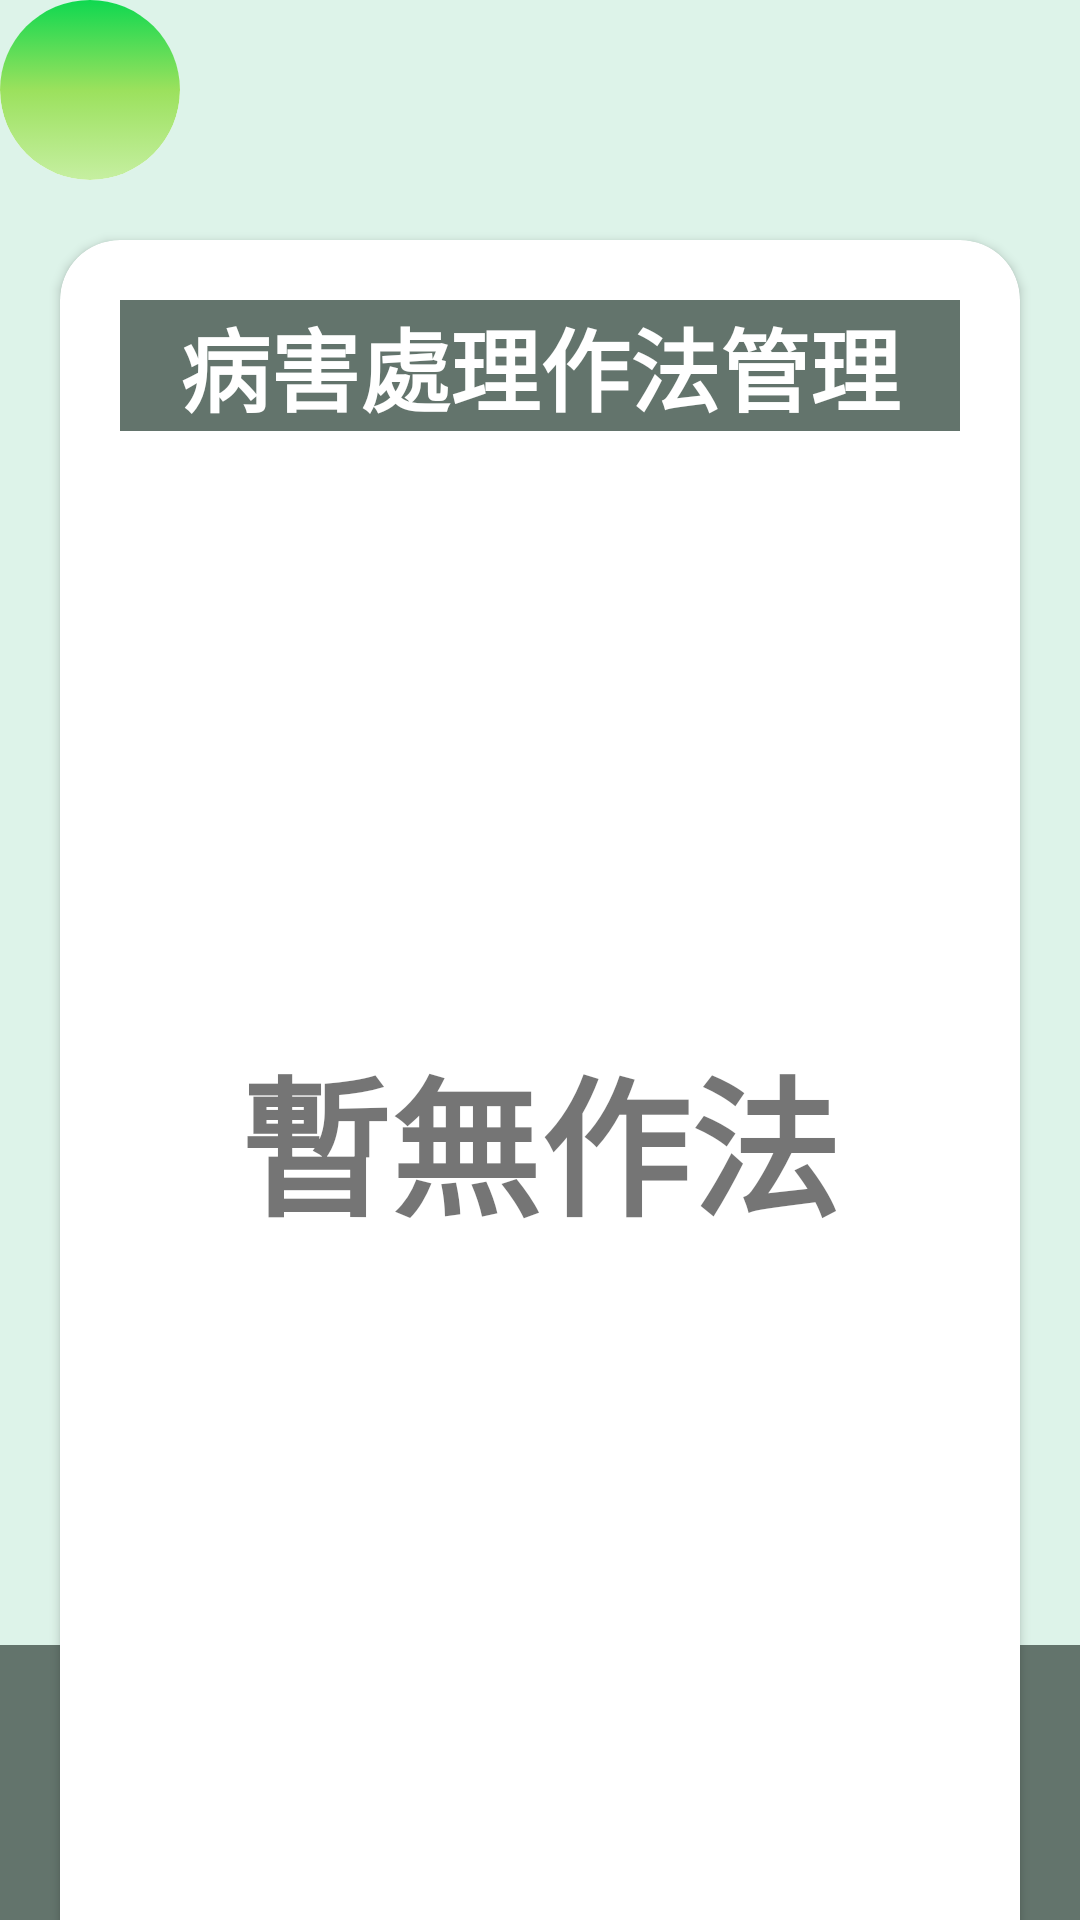

Android layout source for this screen:
<!-- AndroidManifest.xml: application theme Theme.Project5 -->
<!-- res/layout/method.xml -->
<?xml version="1.0" encoding="utf-8"?>
<androidx.constraintlayout.widget.ConstraintLayout xmlns:android="http://schemas.android.com/apk/res/android"
    xmlns:app="http://schemas.android.com/apk/res-auto"
    xmlns:tools="http://schemas.android.com/tools"
    android:layout_width="match_parent"
    android:layout_height="match_parent"
    tools:context=".method">

    <TextView
        android:id="@+id/result"
        android:layout_width="match_parent"
        android:layout_height="150dp"
        android:layout_marginBottom="-600dp"
        app:layout_constraintBottom_toTopOf="@+id/linearLayout"
        app:layout_constraintEnd_toEndOf="parent"
        app:layout_constraintStart_toStartOf="parent"
        tools:ignore="MissingConstraints"
        android:gravity="center"
        android:textStyle="bold"
        android:textSize="30sp"
        android:text=""/>

    <LinearLayout
        android:id="@+id/linearLayout"
        android:layout_width="match_parent"
        android:layout_height="match_parent"
        android:orientation="vertical">


        <TextView
            android:layout_width="match_parent"
            android:layout_height="0dp"
            android:layout_weight="6"
            android:background="@color/light_green"
            android:textSize="24sp"
            app:layout_constraintBaseline_toBaselineOf="@+id/textView4"
            app:layout_constraintStart_toStartOf="@+id/textView4" />



        <TextView
            android:layout_width="match_parent"
            android:layout_height="0dp"
            android:layout_weight="1"
            android:background="@color/dark_green"
            android:textSize="24sp"
            app:layout_constraintBaseline_toBaselineOf="@+id/textView4"
            app:layout_constraintStart_toStartOf="@+id/textView4" />

    </LinearLayout>
    
    <androidx.cardview.widget.CardView
        android:id="@+id/cardView2"
        android:layout_width="60dp"
        android:layout_height="60dp"
        android:clickable="true"
        android:foreground="?attr/selectableItemBackground"
        app:cardCornerRadius="100dp"
        app:cardElevation="0dp"
        app:layout_constraintStart_toStartOf="parent"
        app:layout_constraintTop_toTopOf="parent"
        android:focusable="true">

        <ImageView
            android:id="@+id/home"
            android:layout_width="match_parent"
            android:layout_height="match_parent"
            android:background="@drawable/draw"
            android:src="@drawable/home" />
    </androidx.cardview.widget.CardView>



    <LinearLayout
        app:layout_constraintTop_toBottomOf="@id/cardView2"
        android:layout_width="match_parent"
        android:layout_height="wrap_content"
        android:orientation="vertical">
        <androidx.cardview.widget.CardView
            android:layout_width="match_parent"
            android:layout_height="600dp"
            android:layout_below="@id/textview"
            android:layout_margin="20dp"
            app:cardCornerRadius="20dp"
            app:layout_constraintBottom_toBottomOf="parent"
            app:layout_constraintEnd_toEndOf="parent"
            app:layout_constraintStart_toStartOf="parent"
            app:cardBackgroundColor="@color/white">
            <TextView
                android:id="@+id/nomethod"
                android:layout_width="wrap_content"
                android:layout_height="wrap_content"
                android:text="暫無作法"
                android:textStyle="bold"
                android:textSize="50sp"
                android:layout_gravity="center"/>
    <RelativeLayout
        android:layout_width="match_parent"
        android:layout_height="match_parent">

        <TextView
            android:id="@+id/textview"
            android:layout_width="match_parent"
            android:layout_height="wrap_content"
            android:layout_marginStart="20dp"
            android:layout_marginTop="20dp"
            android:layout_marginEnd="20dp"
            android:layout_marginBottom="20dp"
            android:background="#63746c"
            android:gravity="center"
            android:text="病害處理作法管理"
            android:textColor="@color/white"
            android:textSize="30sp"
            android:textStyle="bold" />

                    <ScrollView
                        android:layout_below="@id/textview"
                        android:layout_width="match_parent"
                        android:layout_height="match_parent">
                    <LinearLayout
                        android:id="@+id/linearLayout2"
                        android:layout_width="match_parent"
                        android:layout_height="match_parent"
                        android:orientation="vertical">

                    <RelativeLayout
                        android:id="@+id/relativelayout"
                        android:layout_width="match_parent"
                        android:layout_height="match_parent">
                        <TextView
                            android:layout_width="match_parent"
                            android:layout_height="20dp"/>





                    </RelativeLayout>
                    </LinearLayout>

                    </ScrollView>


    </RelativeLayout>
        </androidx.cardview.widget.CardView>
    </LinearLayout>





</androidx.constraintlayout.widget.ConstraintLayout>
<!-- resources referenced by this layout -->
<resources>
  <color name="dark_green">#63746c</color>
  <color name="light_green">#ddf3e9</color>
  <color name="white">#FFFFFFFF</color>
  <!-- drawable draw (drawable) -->
  <?xml version="1.0" encoding="utf-8"?>
  <selector xmlns:android="http://schemas.android.com/apk/res/android">
      <item>
          <shape>
              
              <gradient
                  android:startColor="#FFC6EFA1"
                  android:centerColor="#9be15d"
                  android:endColor="#0fd850"
                  android:angle=" 90" />
  
              
              <corners
                  android:radius="2dp"
                  android:bottomLeftRadius="50dp"
                  android:bottomRightRadius="50dp"
                  android:topLeftRadius="0dp"
                  android:topRightRadius="0dp"
                  />
  
          </shape>
      </item>
  </selector>
  <style name="Theme.Project5" parent="Base.Theme.Project5" />
  <style name="Base.Theme.Project5" parent="Theme.MaterialComponents.DayNight.NoActionBar.Bridge">
          
          <item name="colorPrimaryDark">@color/dark_grey</item>
      </style>
  <color name="dark_grey">#5A5A5A</color>
</resources>
